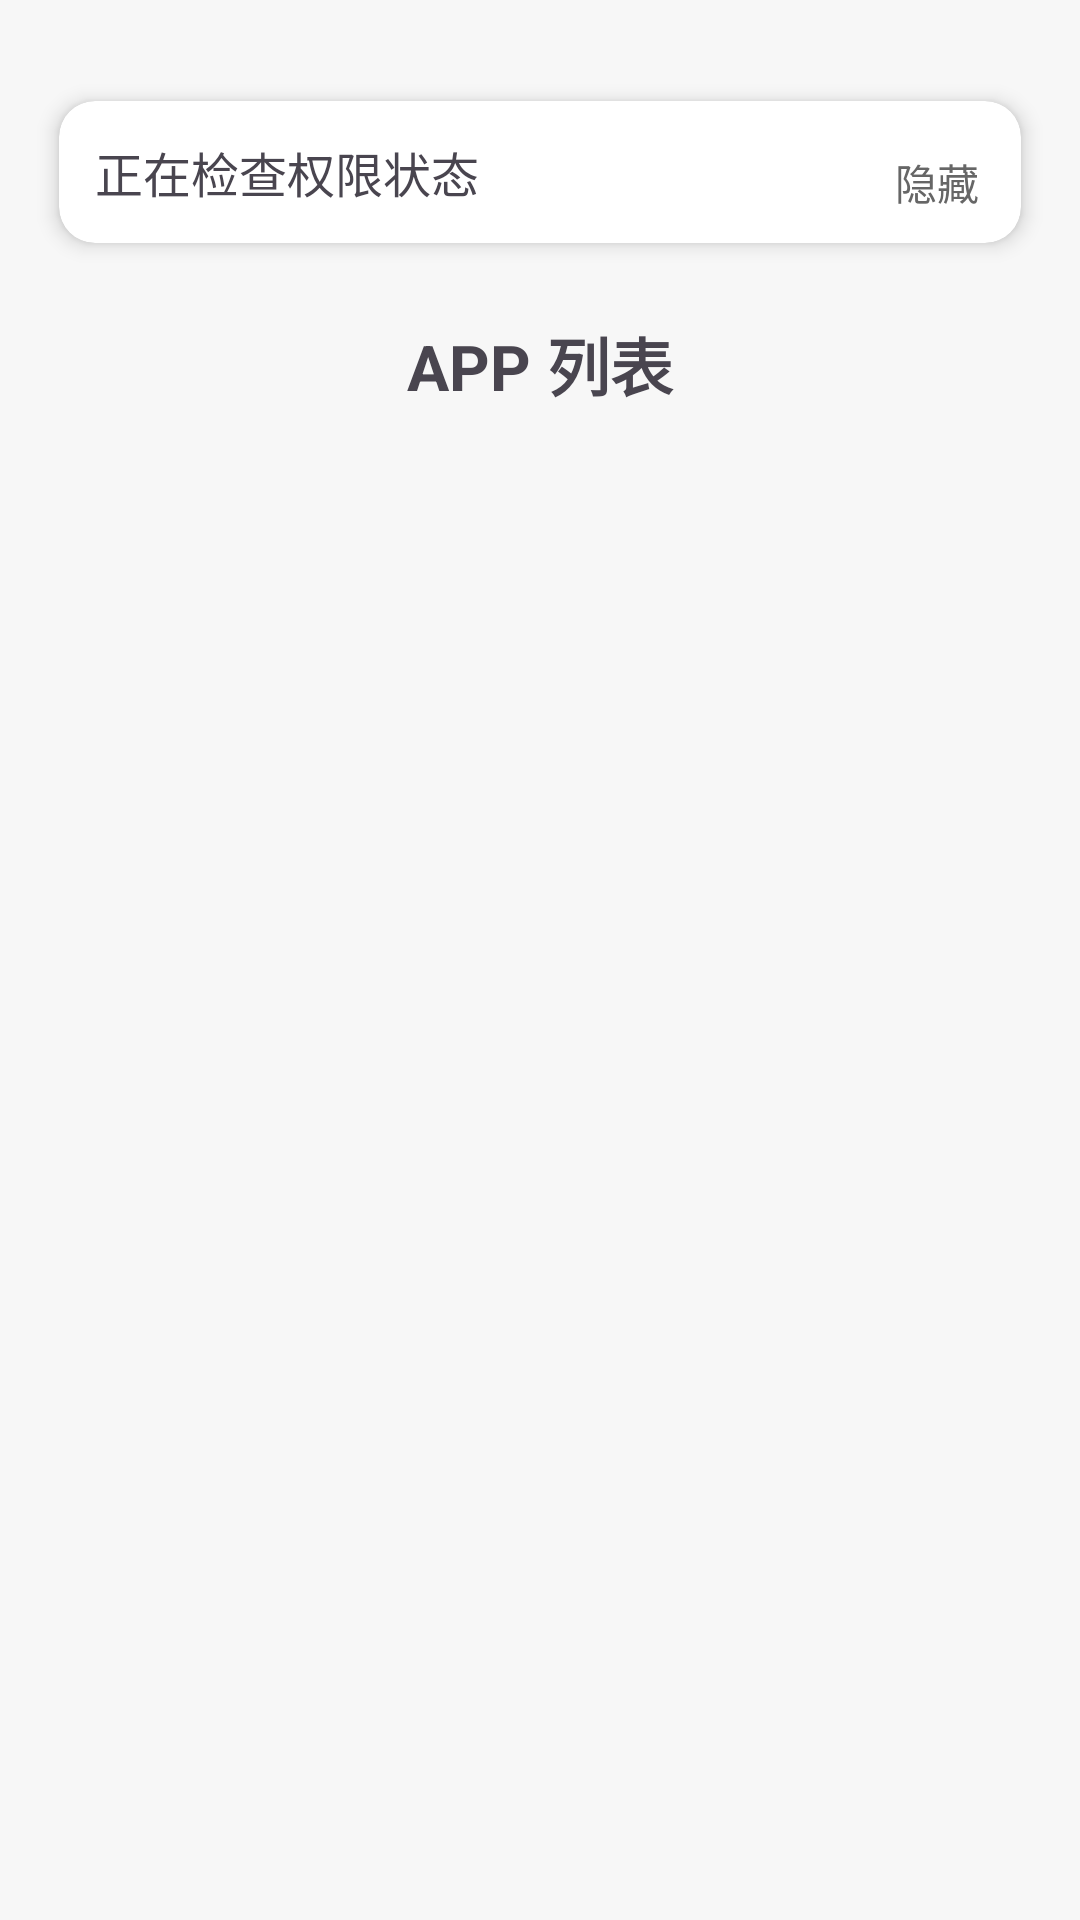

The Android layout XML behind this screen, and the referenced resources:
<!-- AndroidManifest.xml: application theme Theme.Basic -->
<!-- res/layout/fragment_home.xml -->
<?xml version="1.0" encoding="utf-8"?>
<ScrollView xmlns:android="http://schemas.android.com/apk/res/android"
    xmlns:app="http://schemas.android.com/apk/res-auto"
    android:layout_width="match_parent"
    android:layout_height="match_parent"
    android:background="#F7F7F7"
    android:fillViewport="true">

    <androidx.constraintlayout.widget.ConstraintLayout
        android:layout_width="match_parent"
        android:layout_height="wrap_content"
        android:paddingStart="12dp"
        android:paddingEnd="12dp"
        android:paddingTop="16dp"
        android:paddingBottom="12dp">

        <androidx.cardview.widget.CardView
            android:id="@+id/ll_permissions"
            android:layout_width="0dp"
            android:layout_height="wrap_content"
            android:layout_marginTop="8dp"
            app:cardBackgroundColor="#FFFFFF"
            app:cardCornerRadius="12dp"
            app:cardElevation="4dp"
            app:cardUseCompatPadding="true"
            app:layout_constraintBottom_toTopOf="@+id/ll_apps_header"
            app:layout_constraintEnd_toEndOf="parent"
            app:layout_constraintStart_toStartOf="parent"
            app:layout_constraintHorizontal_bias="0"
            app:layout_constraintTop_toTopOf="parent">

            <FrameLayout
                android:layout_width="match_parent"
                android:layout_height="wrap_content">

                <LinearLayout
                    android:id="@+id/ll_permission_expanded"
                    android:layout_width="match_parent"
                    android:layout_height="wrap_content"
                    android:baselineAligned="false"
                    android:orientation="horizontal"
                    android:padding="12dp">

                    <TextView
                        android:id="@+id/tv_description"
                        android:layout_width="0dp"
                        android:layout_height="wrap_content"
                        android:layout_weight="3"
                        android:text="正在检查权限状态"
                        android:textAlignment="viewStart"
                        android:textSize="16sp" />

                    <TextView
                        android:id="@+id/tv_optional_permissions"
                        android:layout_width="0dp"
                        android:layout_height="wrap_content"
                        android:layout_marginStart="16dp"
                        android:layout_weight="2"
                        android:textAlignment="viewStart"
                        android:textSize="16sp" />

                </LinearLayout>

                
                <TextView
                    android:id="@+id/tv_hide_permissions"
                    android:layout_width="wrap_content"
                    android:layout_height="wrap_content"
                    android:layout_gravity="bottom|end"
                    android:layout_marginEnd="6dp"
                    android:layout_marginBottom="6dp"
                    android:background="?attr/selectableItemBackgroundBorderless"
                    android:clickable="true"
                    android:focusable="true"
                    android:paddingStart="10dp"
                    android:paddingTop="4dp"
                    android:paddingEnd="8dp"
                    android:paddingBottom="4dp"
                    android:text="隐藏"
                    android:textColor="#666666"
                    android:textSize="14sp" />

                <TextView
                    android:id="@+id/tv_show_permissions"
                    android:layout_width="wrap_content"
                    android:layout_height="wrap_content"
                    android:layout_gravity="start"
                    android:background="?attr/selectableItemBackground"
                    android:clickable="true"
                    android:focusable="true"
                    android:paddingStart="20dp"
                    android:paddingTop="12dp"
                    android:paddingEnd="20dp"
                    android:paddingBottom="12dp"
                    android:text="查看权限状态"
                    android:textColor="#333333"
                    android:textSize="16sp"
                    android:textStyle="bold"
                    android:visibility="gone" />

            </FrameLayout>

        </androidx.cardview.widget.CardView>

        <LinearLayout
            android:id="@+id/ll_apps_header"
            android:layout_width="0dp"
            android:layout_height="wrap_content"
            android:layout_marginTop="15dp"
            android:orientation="horizontal"
            android:gravity="center_vertical"
            app:layout_constraintEnd_toEndOf="parent"
            app:layout_constraintStart_toStartOf="parent"
            app:layout_constraintTop_toBottomOf="@id/ll_permissions">

            <TextView
                android:id="@+id/tv_apps_subtitle"
                android:layout_width="match_parent"
                android:layout_height="wrap_content"
                android:text="APP 列表"
                android:textSize="21sp"
                android:textStyle="bold"
                android:gravity="center" />

        </LinearLayout>

        <androidx.recyclerview.widget.RecyclerView
            android:id="@+id/rv_app_cards"
            android:layout_width="0dp"
            android:layout_height="wrap_content"
            android:layout_marginTop="4dp"
            android:layout_marginBottom="0dp"
            android:nestedScrollingEnabled="false"
            app:layout_constraintEnd_toEndOf="parent"
            app:layout_constraintStart_toStartOf="parent"
            app:layout_constraintTop_toBottomOf="@+id/ll_apps_header" />

    </androidx.constraintlayout.widget.ConstraintLayout>

</ScrollView>
<!-- resources referenced by this layout -->
<resources>
  <style name="Theme.Basic" parent="Base.Theme.Basic" />
  <style name="Base.Theme.Basic" parent="Theme.Material3.DayNight.NoActionBar">
          
          
      </style>
</resources>
